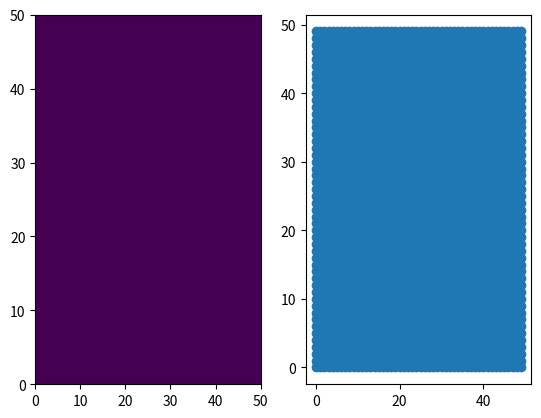

Source code (Python):
import numpy as np
import matplotlib.pyplot as plt
import matplotlib.animation as animation


# simulation of a flexible rectangular elastic cloth over a rectangular pillar


class Point:
    def __init__(
        self,
        pivot: np.ndarray,
    ):
        self.pivot = pivot
        self.force = np.array([0, 0, 0])
        self.neighbors = list()
        self.rest_distances = list()
        self.stiffnesses = list()

    def add_neighbor(
        self,
        point,
        rest_distance,
        stiffness,
    ):
        self.neighbors.append(point)
        self.rest_distances.append(rest_distance)
        self.stiffnesses.append(stiffness)

    def compute_forces(self):
        self.force = np.array([0, 0, 0])
        self.force_par = np.array([0, 0, 0])
        for n, d0, k in zip(
            self.neighbors,
            self.rest_distances,
            self.stiffnesses,
        ):
            # compute force
            displacement_vec = n.pivot - self.pivot
            displacement_norm = np.linalg.norm(displacement_vec)
            self.force = (
                self.force
                + k * (displacement_norm - d0) * displacement_vec / displacement_norm
            )

    def apply_forces(self, rate: float):
        self.pivot = self.pivot + self.force * rate


class Patch:
    def __init__(self): ...


class SquarePatch(Patch):
    def __init__(
        self,
        shape: np.ndarray,
        square_post_lower_corner: np.ndarray,
        square_post_upper_corner: np.ndarray,
    ):
        super().__init__()
        self.shape = shape
        self.square_post_lower_corner = square_post_lower_corner
        self.square_post_upper_corner = square_post_upper_corner
        self.points = np.empty(shape, dtype=np.object_)
        rest_dist = 1
        diag_rest_dist = np.sqrt(2) * rest_dist
        stiffness = 2
        for i in range(shape[0]):
            for j in range(shape[1]):
                self.points[i, j] = Point(
                    np.array([i * rest_dist, j * rest_dist, 0]),
                )
        for i in range(shape[0]):
            for j in range(shape[1]):
                if i > 0:
                    self.points[i, j].add_neighbor(
                        self.points[i - 1, j],
                        rest_dist,
                        stiffness,
                    )
                if i < self.shape[0] - 1:
                    self.points[i, j].add_neighbor(
                        self.points[i + 1, j],
                        rest_dist,
                        stiffness,
                    )
                if j > 0:
                    self.points[i, j].add_neighbor(
                        self.points[i, j - 1],
                        rest_dist,
                        stiffness,
                    )
                if j < self.shape[1] - 1:
                    self.points[i, j].add_neighbor(
                        self.points[i, j + 1],
                        rest_dist,
                        stiffness,
                    )
                if i > 0 and j > 0:
                    self.points[i, j].add_neighbor(
                        self.points[i - 1, j - 1],
                        diag_rest_dist,
                        stiffness,
                    )
                if i < self.shape[0] - 1 and j > 0:
                    self.points[i, j].add_neighbor(
                        self.points[i + 1, j - 1],
                        diag_rest_dist,
                        stiffness,
                    )
                if i > 0 and j < shape[0] - 1:
                    self.points[i, j].add_neighbor(
                        self.points[i - 1, j + 1],
                        diag_rest_dist,
                        stiffness,
                    )
                if i < self.shape[0] - 1 and j < shape[0] - 1:
                    self.points[i, j].add_neighbor(
                        self.points[i + 1, j + 1],
                        diag_rest_dist,
                        stiffness,
                    )

    def relaxation_step(self, rate: float = 0.01):
        self.update_forces(np.array([0, 0, -1]))
        self.update_positions(rate)

    def update_forces(self, ext_force: np.ndarray):
        for i in range(self.shape[0]):
            for j in range(self.shape[1]):
                self.points[i, j].compute_forces()
                self.points[i, j].force = self.points[i, j].force + ext_force
                if (
                    self.points[i, j].pivot[0] >= self.square_post_lower_corner[0]
                    and self.points[i, j].pivot[0] <= self.square_post_upper_corner[0]
                    and self.points[i, j].pivot[1] >= self.square_post_lower_corner[1]
                    and self.points[i, j].pivot[1] <= self.square_post_upper_corner[1]
                    and self.points[i, j].force[2] < 0
                ):
                    self.points[i, j].force[2] = 0

    def update_positions(self, rate: float) -> None:
        for i in range(self.shape[0]):
            for j in range(self.shape[1]):
                self.points[i, j].apply_forces(rate)

    def get_z_positions(self):
        return np.array([[p.pivot[2] for p in row] for row in self.points])

    def get_ith_positions(self, i):
        return np.array([[p.pivot[i] for p in row] for row in self.points])

    def get_z_forces(self):
        return np.array([[p.force[2] for p in row] for row in self.points])

    def get_neighbor_count(self):
        return np.array([[len(p.neighbors) for p in row] for row in self.points])


if __name__ == "__main__":
    p = SquarePatch((50, 50), (15, 15), (48, 48))
    fig, ax = plt.subplots(1, 2)
    pc = ax[0].pcolormesh(p.get_z_positions())
    sc = ax[1].scatter(
        p.get_ith_positions(0).flatten(), p.get_ith_positions(1).flatten()
    )

    def update_animation(itrn):
        p.relaxation_step(rate=0.1)
        pc.set_array(p.get_z_positions())
        pc.autoscale()
        sc.set_offsets(
            np.vstack(
                [p.get_ith_positions(0).flatten(), p.get_ith_positions(1).flatten()]
            ).T
        )
        # sc.autoscale()
        ax[0].set_title(itrn)
        return pc

    anim = animation.FuncAnimation(
        fig, update_animation, frames=2000, interval=1, blit=False, repeat=False
    )
    plt.show()
